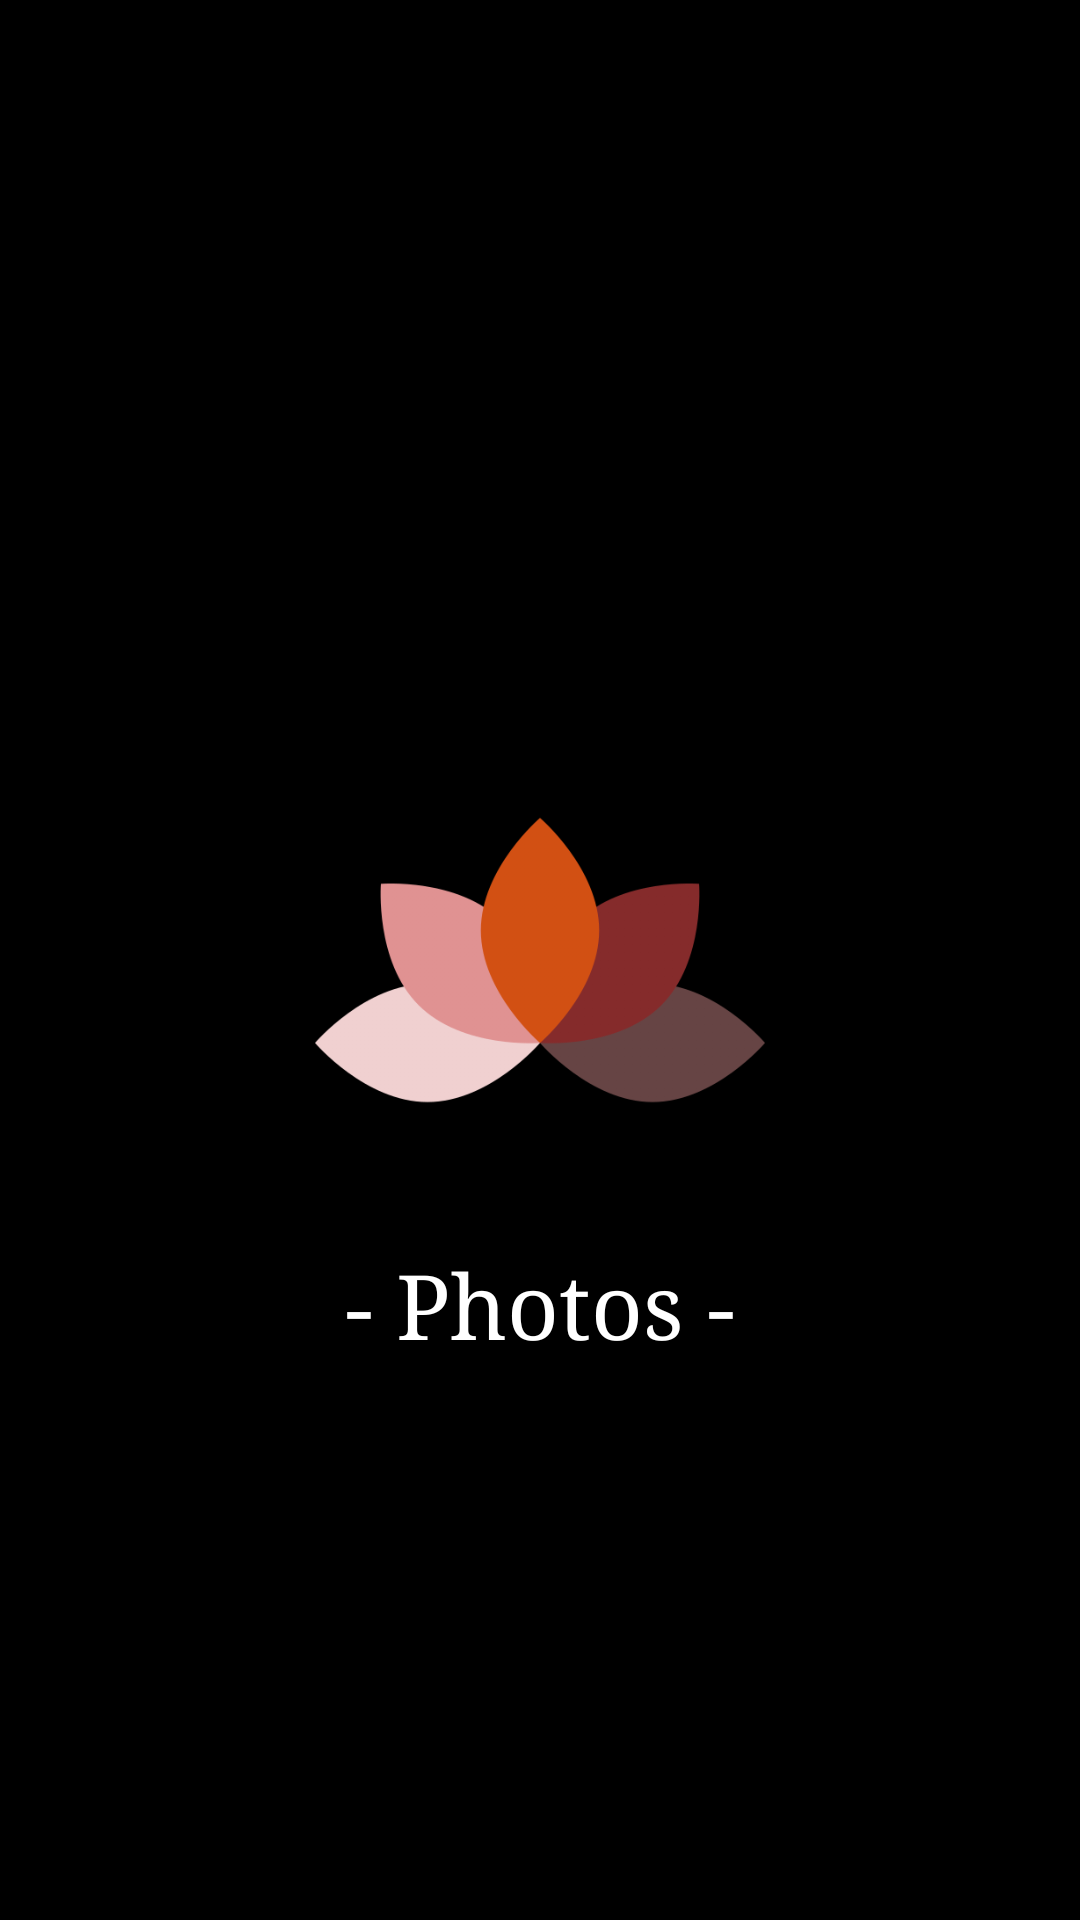

Produce the Android XML layout that renders to this screen, including the resource entries it uses.
<!-- AndroidManifest.xml: application theme Theme.Sunbase_task -->
<!-- res/layout/activity_splash_screen.xml -->
<?xml version="1.0" encoding="utf-8"?>
<androidx.constraintlayout.widget.ConstraintLayout xmlns:android="http://schemas.android.com/apk/res/android"
    xmlns:app="http://schemas.android.com/apk/res-auto"
    xmlns:tools="http://schemas.android.com/tools"
    android:layout_width="match_parent"
    android:layout_height="match_parent"
    android:background="@color/black"
    tools:context=".Screens.SplashScreen">

    <ImageView
        android:id="@+id/imageview2"
        android:layout_width="300dp"
        android:layout_height="150dp"
        android:src="@drawable/photos_logo"
        app:layout_constraintRight_toRightOf="parent"
        app:layout_constraintLeft_toLeftOf="parent"
        app:layout_constraintTop_toTopOf="parent"
        app:layout_constraintBottom_toBottomOf="parent"></ImageView>

    <TextView
        android:layout_width="wrap_content"
        android:layout_height="wrap_content"
        android:layout_marginTop="20dp"
        android:fontFamily="serif"
        android:text="- Photos -"
        android:textColor="#FFFFFF"
        android:textSize="30dp"
        app:layout_constraintLeft_toLeftOf="parent"
        app:layout_constraintRight_toRightOf="parent"
       app:layout_constraintTop_toBottomOf="@id/imageview2"
        />
</androidx.constraintlayout.widget.ConstraintLayout>
<!-- resources referenced by this layout -->
<resources>
  <color name="black">#FF000000</color>
  <!-- drawable photos_logo: png bitmap (drawable, 31736 bytes) -->
  <style name="Theme.Sunbase_task" parent="Theme.MaterialComponents.DayNight.NoActionBar">
          
          <item name="colorPrimary">@color/colorPrimary</item>
          <item name="colorPrimaryDark">@color/colorPrimaryDark</item>
          <item name="colorOnPrimary">@color/white</item>
          
          <item name="colorSecondary">@color/teal_200</item>
          <item name="colorSecondaryVariant">@color/teal_700</item>
          <item name="colorOnSecondary">@color/black</item>
          
          <item name="android:statusBarColor" tools:targetApi="l">@color/black</item>
          
      </style>
  <color name="colorPrimary">#D81B60</color>
  <color name="colorPrimaryDark">#D81B60</color>
  <color name="white">#FFFFFFFF</color>
  <color name="teal_200">#FF03DAC5</color>
  <color name="teal_700">#FF018786</color>
</resources>
